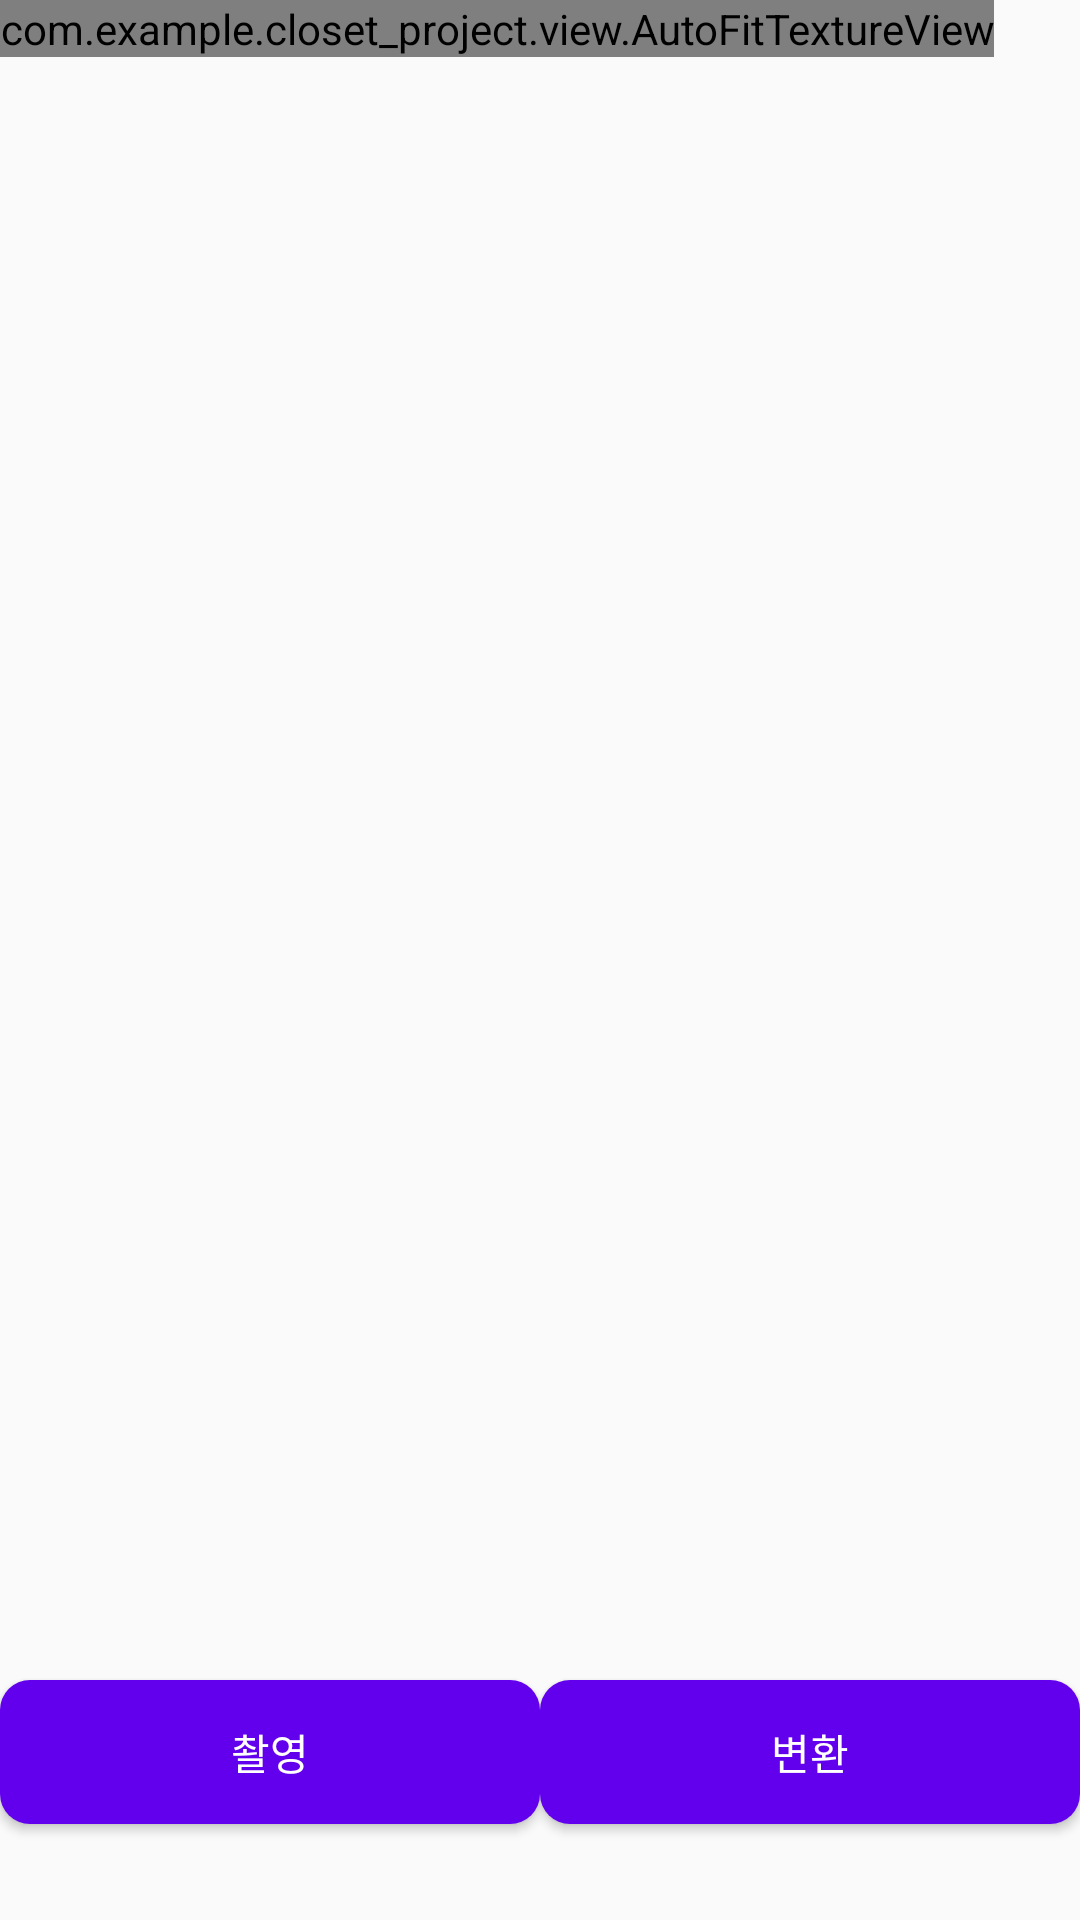

Write the Android layout XML for this screen, with the resource values it uses.
<!-- AndroidManifest.xml: application theme AppTheme -->
<!-- res/layout/fragment_camera2_basic.xml -->
<?xml version="1.0" encoding="utf-8"?>
<RelativeLayout xmlns:android="http://schemas.android.com/apk/res/android"
    android:layout_width="match_parent"
    android:layout_height="match_parent">

    <com.example.closet_project.view.AutoFitTextureView
        android:id="@+id/texture"
        android:layout_width="wrap_content"
        android:layout_height="wrap_content"
        android:layout_alignParentStart="true"
        android:layout_alignParentTop="true" />

    <LinearLayout
        android:id="@+id/control"
        android:layout_width="match_parent"
        android:layout_height="112dp"
        android:layout_alignParentStart="true"
        android:layout_alignParentBottom="true"
        android:gravity="center_vertical">

        <Button
            android:id="@+id/picture"
            android:layout_width="wrap_content"
            android:layout_height="wrap_content"
            android:layout_weight="1"
            android:background="@drawable/button_color4"
            android:textColor="@color/white"
            android:text="촬영" />

        <Button
            android:id="@+id/change"
            android:layout_width="wrap_content"
            android:layout_height="wrap_content"
            android:layout_weight="1"
            android:textColor="@color/white"
            android:background="@drawable/button_color4"
            android:text="변환" />

    </LinearLayout>

</RelativeLayout>
<!-- resources referenced by this layout -->
<resources>
  <color name="white">#FFFFFFFF</color>
  <!-- drawable button_color4 (drawable) -->
  <?xml version="1.0" encoding="utf-8"?>
  <shape xmlns:android="http://schemas.android.com/apk/res/android">
      <gradient
          android:startColor="#FF6200EE"
          android:endColor="#FF6200EE"
          android:angle="90" />
      <corners
          android:radius="10dp" />
      <padding
          android:left="10dp"
          android:top="10dp"
          android:right="10dp"
          android:bottom="10dp" />
  
  </shape>
  <style name="AppTheme" parent="Theme.AppCompat.Light.DarkActionBar">
          <item name="colorPrimary">@color/purple_500</item>
          <item name="colorPrimaryVariant">@color/purple_700</item>
          <item name="colorOnPrimary">@color/white</item>
          
          <item name="colorSecondary">@color/teal_200</item>
          <item name="colorSecondaryVariant">@color/teal_700</item>
          <item name="colorOnSecondary">@color/black</item>
          
          <item name="android:statusBarColor" tools:targetApi="l">?attr/colorPrimaryVariant</item>
          
          <item name="windowActionBar">false</item>
          <item name="windowNoTitle">true</item>
  
      </style>
  <color name="purple_500">#FF6200EE</color>
  <color name="purple_700">#FF3700B3</color>
  <color name="teal_200">#FF03DAC5</color>
  <color name="teal_700">#FF018786</color>
  <color name="black">#FF000000</color>
</resources>
